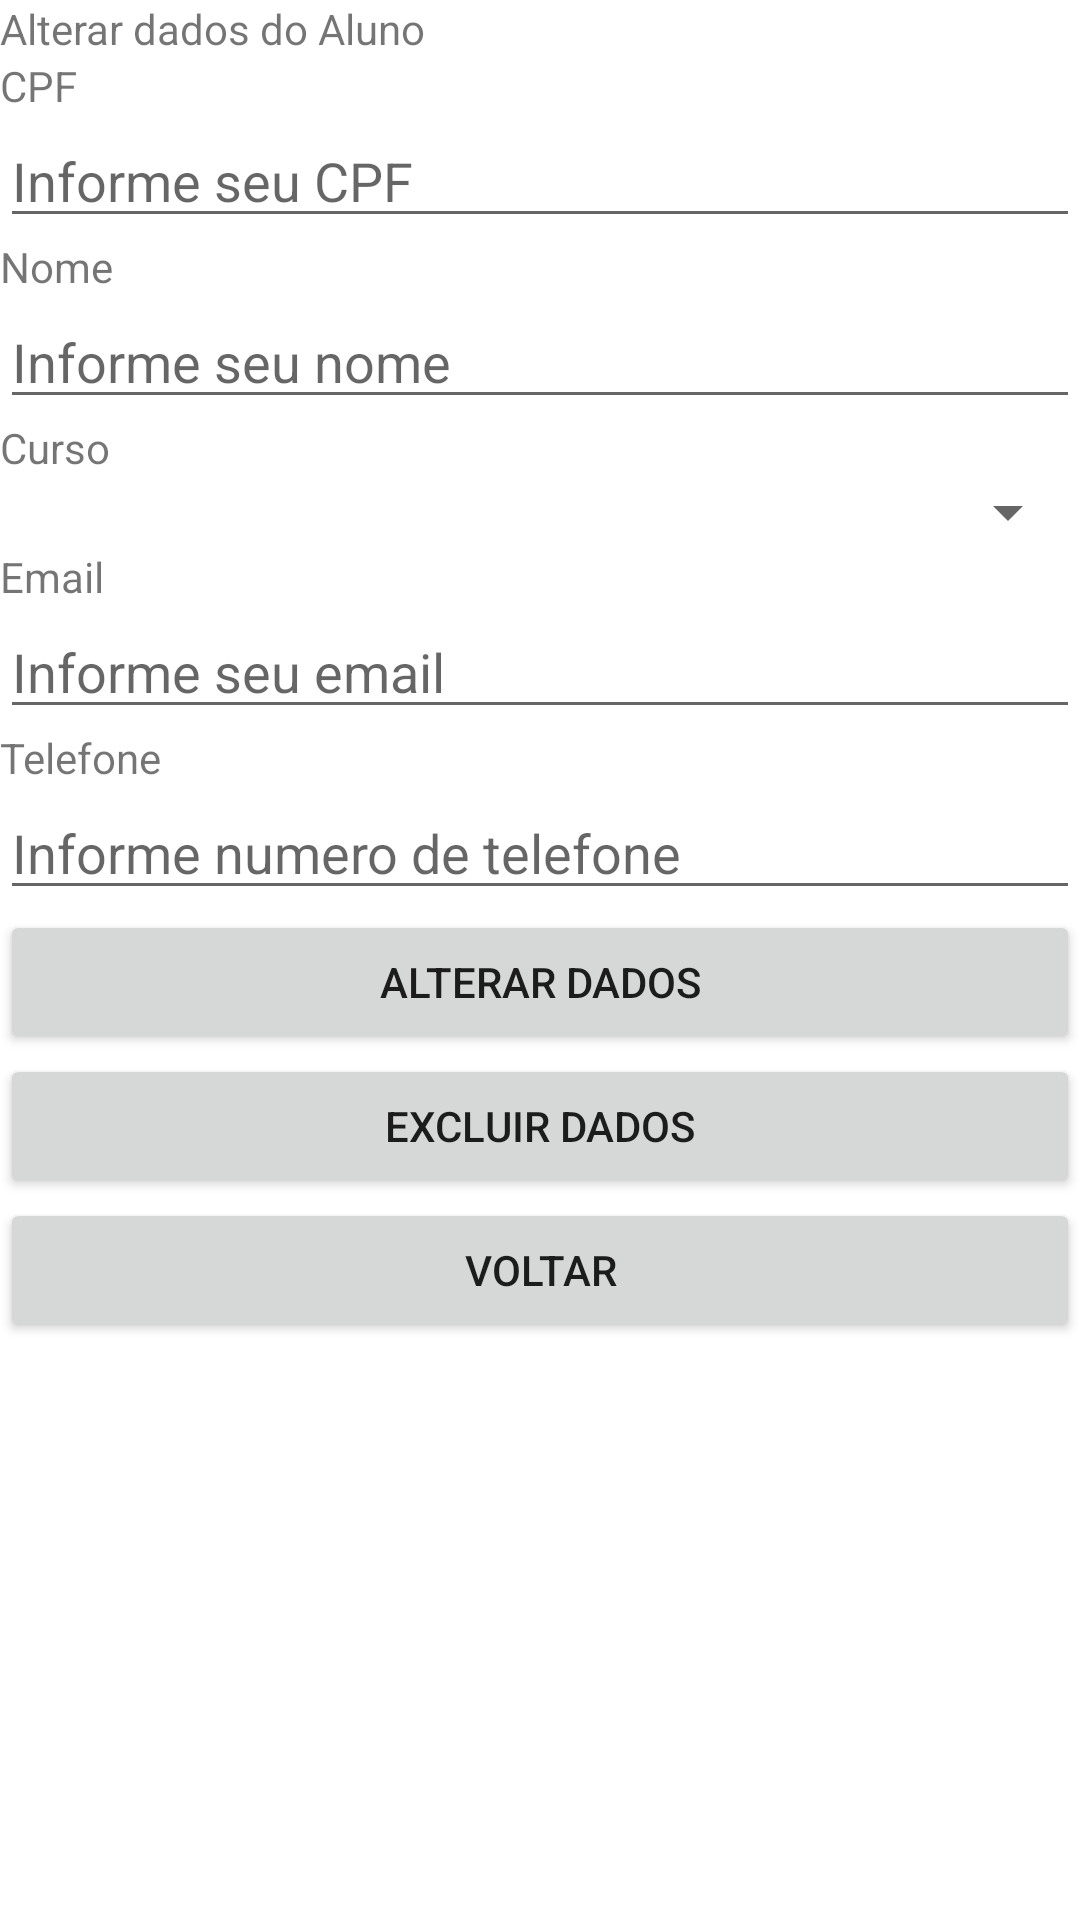

Produce the Android XML layout that renders to this screen, including the resource entries it uses.
<!-- AndroidManifest.xml: application theme Theme.CadastrarCursosEAlunos -->
<!-- res/layout/activity_alterar_dados_aluno.xml -->
<?xml version="1.0" encoding="utf-8"?>
<LinearLayout xmlns:android="http://schemas.android.com/apk/res/android"
    xmlns:app="http://schemas.android.com/apk/res-auto"
    xmlns:tools="http://schemas.android.com/tools"
    android:layout_width="match_parent"
    android:layout_height="match_parent"
    tools:context=".AlterarDadosAluno"
    android:orientation="vertical">

    <TextView
        android:id="@+id/textView5"
        android:layout_width="match_parent"
        android:layout_height="wrap_content"
        android:text="Alterar dados do Aluno" />

    <TextView
        android:id="@+id/textView8"
        android:layout_width="match_parent"
        android:layout_height="wrap_content"
        android:text="CPF" />

    <EditText
        android:id="@+id/edtAlterCPFAluno"
        android:layout_width="match_parent"
        android:layout_height="wrap_content"
        android:ems="10"
        android:hint="Informe seu CPF"
        android:inputType="textPersonName" />

    <TextView
        android:id="@+id/textView12"
        android:layout_width="match_parent"
        android:layout_height="wrap_content"
        android:text="Nome" />

    <EditText
        android:id="@+id/edtAlterNomeAluno"
        android:layout_width="match_parent"
        android:layout_height="wrap_content"
        android:ems="10"
        android:hint="Informe seu nome"
        android:inputType="textPersonName" />

    <TextView
        android:id="@+id/textView13"
        android:layout_width="match_parent"
        android:layout_height="wrap_content"
        android:text="Curso" />

    <Spinner
        android:id="@+id/spinnAlterCursoAluno"
        android:layout_width="match_parent"
        android:layout_height="wrap_content" />

    <TextView
        android:id="@+id/textView14"
        android:layout_width="match_parent"
        android:layout_height="wrap_content"
        android:text="Email" />

    <EditText
        android:id="@+id/edtAlterEmailAluno"
        android:layout_width="match_parent"
        android:layout_height="wrap_content"
        android:ems="10"
        android:hint="Informe seu email"
        android:inputType="textPersonName" />

    <TextView
        android:id="@+id/textView15"
        android:layout_width="match_parent"
        android:layout_height="wrap_content"
        android:text="Telefone" />

    <EditText
        android:id="@+id/edtAlterTelefoneAluno"
        android:layout_width="match_parent"
        android:layout_height="wrap_content"
        android:ems="10"
        android:hint="Informe numero de telefone"
        android:inputType="textPersonName" />

    <Button
        android:id="@+id/btnAlterAlterarDadosAluno"
        android:layout_width="match_parent"
        android:layout_height="wrap_content"
        android:text="ALTERAR DADOS" />

    <Button
        android:id="@+id/btnAlterExcluirDadosAluno"
        android:layout_width="match_parent"
        android:layout_height="wrap_content"
        android:text="EXCLUIR DADOS" />

    <Button
        android:id="@+id/btnAlterVoltarAluno"
        android:layout_width="match_parent"
        android:layout_height="wrap_content"
        android:text="VOLTAR" />
</LinearLayout>
<!-- resources referenced by this layout -->
<resources>
  <style name="Theme.CadastrarCursosEAlunos" parent="Theme.MaterialComponents.DayNight.DarkActionBar">
          
          <item name="colorPrimary">@color/purple_500</item>
          <item name="colorPrimaryVariant">@color/purple_700</item>
          <item name="colorOnPrimary">@color/white</item>
          
          <item name="colorSecondary">@color/teal_200</item>
          <item name="colorSecondaryVariant">@color/teal_700</item>
          <item name="colorOnSecondary">@color/black</item>
          
          <item name="android:statusBarColor" tools:targetApi="l">?attr/colorPrimaryVariant</item>
          
      </style>
  <color name="purple_500">#26D1BD</color>
  <color name="purple_700">#FF3700B3</color>
  <color name="white">#FFFFFFFF</color>
  <color name="teal_200">#FF03DAC5</color>
  <color name="teal_700">#FF018786</color>
  <color name="black">#FF000000</color>
</resources>
